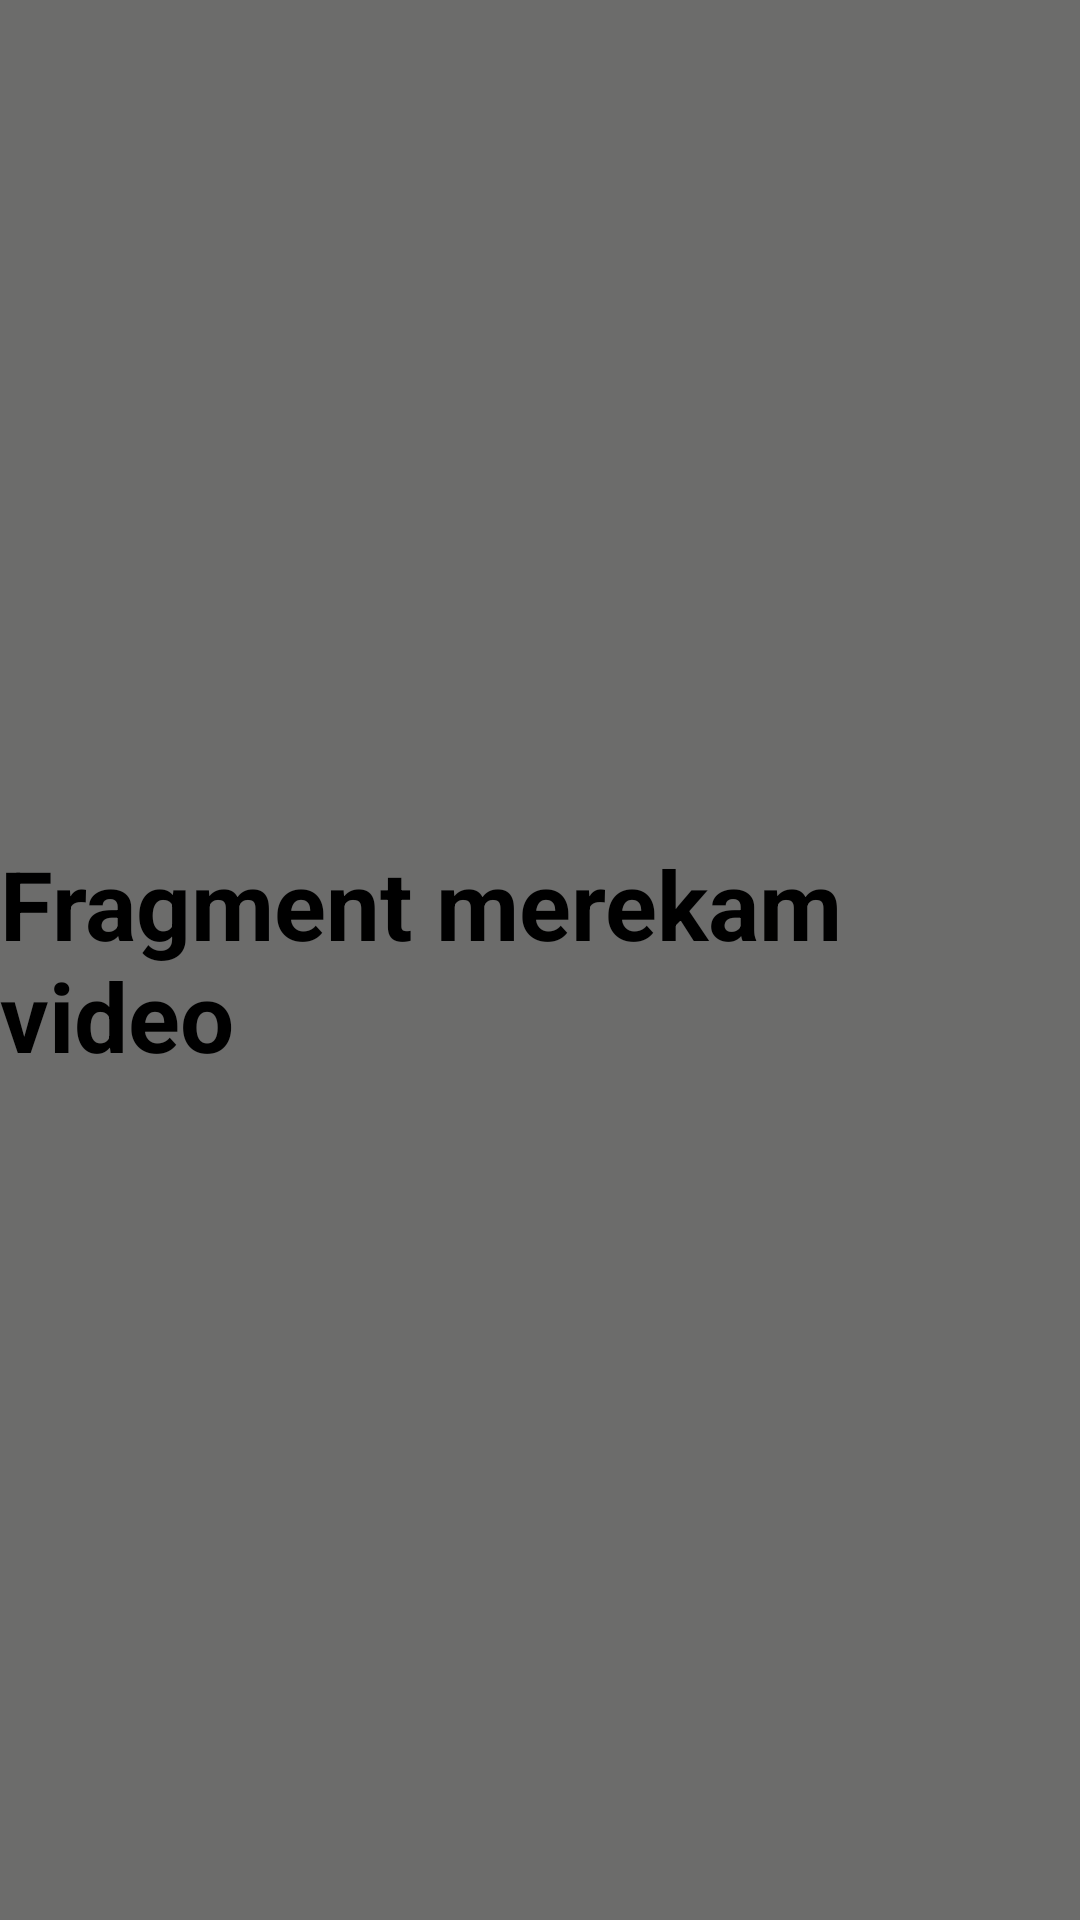

Write the Android layout XML for this screen, with the resource values it uses.
<!-- AndroidManifest.xml: application theme Theme.MyApplication -->
<!-- res/layout/fragment_rekam.xml -->
<?xml version="1.0" encoding="utf-8"?>
<RelativeLayout xmlns:android="http://schemas.android.com/apk/res/android"
    android:layout_width="match_parent" android:layout_height="match_parent"
    android:background="#6C6C6B">

    <TextView
        android:layout_width="wrap_content"
        android:layout_height="wrap_content"
        android:text="Fragment merekam video"
        android:textSize="32sp"
        android:textColor="@color/black"
        android:layout_centerInParent="true"
        android:textStyle="bold"
        android:layout_marginTop="55dp"/>

</RelativeLayout>
<!-- resources referenced by this layout -->
<resources>
  <color name="black">#000000</color>
</resources>
